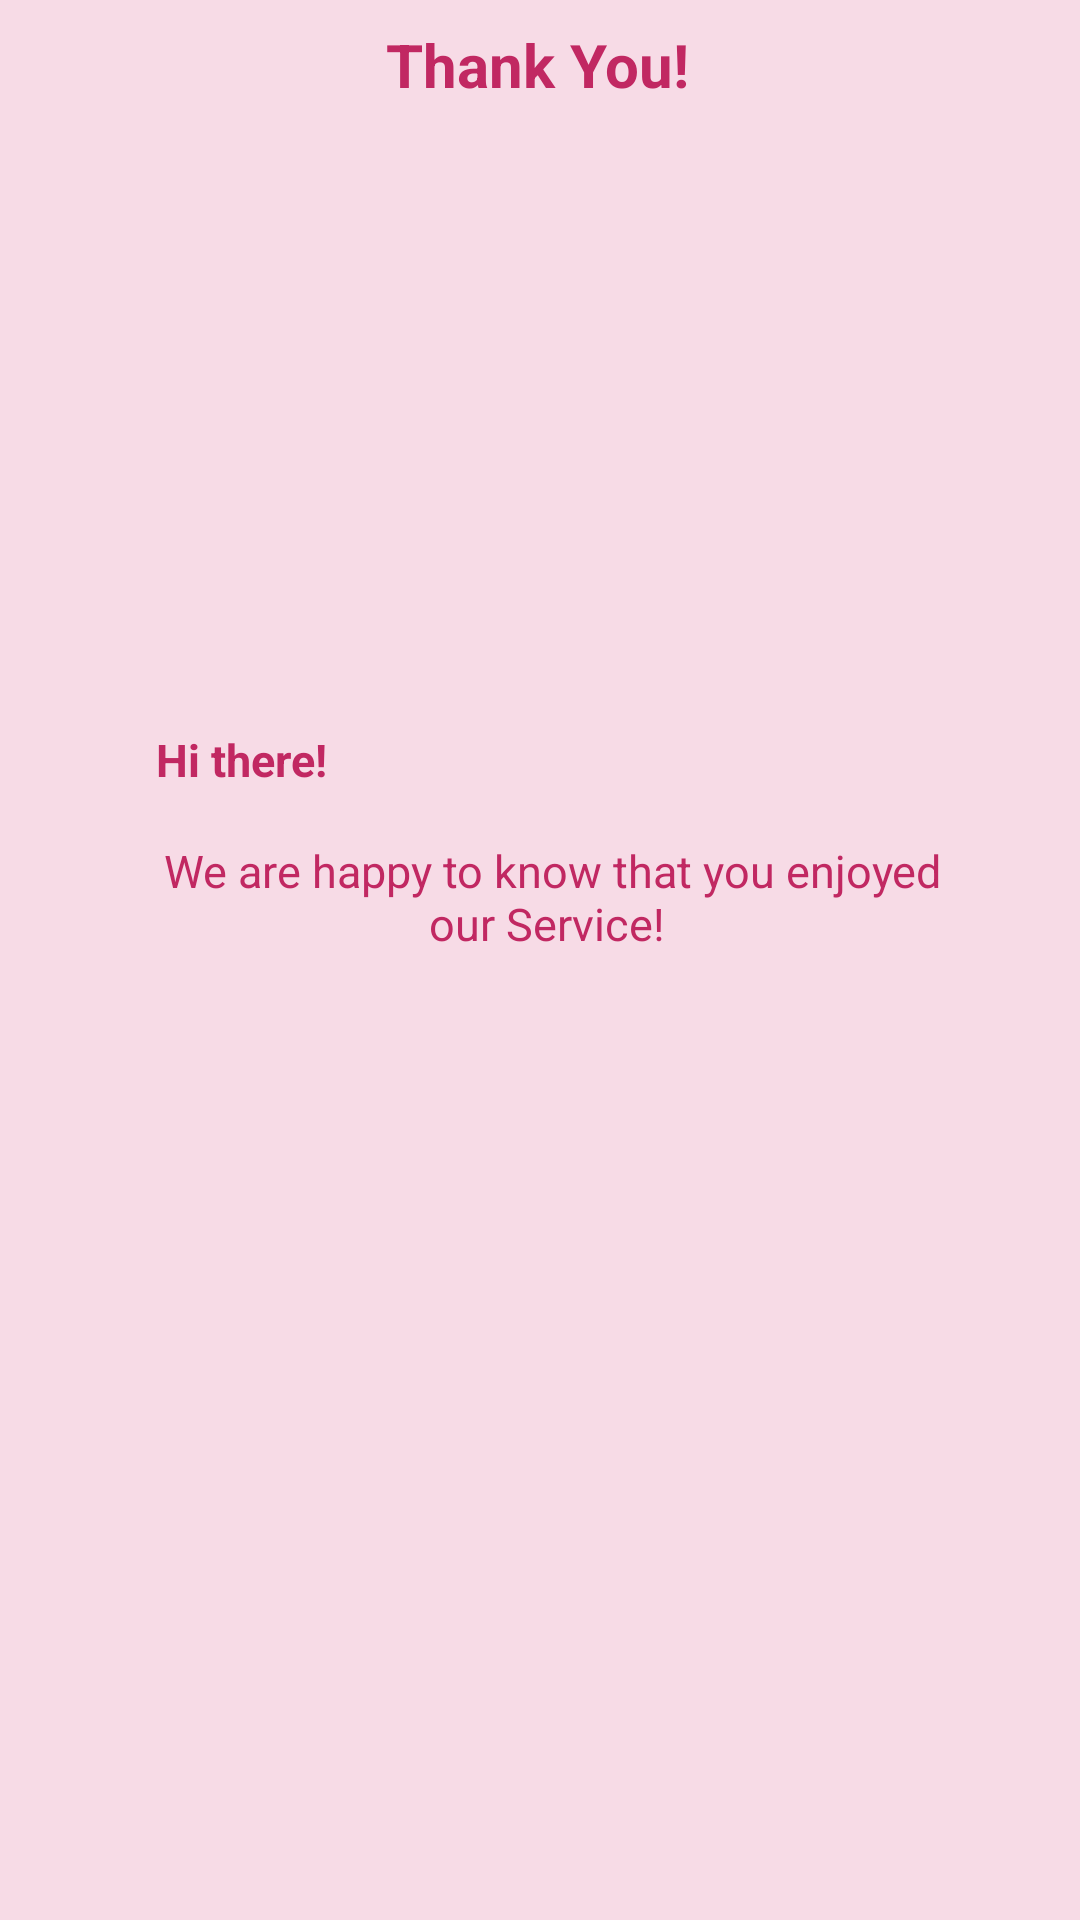

Layout XML and referenced resources for this Android screen:
<!-- AndroidManifest.xml: application theme Theme.CandyPop -->
<!-- res/layout/true_dialog.xml -->
<?xml version="1.0" encoding="utf-8"?>
<androidx.constraintlayout.widget.ConstraintLayout xmlns:android="http://schemas.android.com/apk/res/android"
    xmlns:app="http://schemas.android.com/apk/res-auto"
    xmlns:tools="http://schemas.android.com/tools"
    android:layout_width="wrap_content"
    android:layout_height="wrap_content"
    android:layout_gravity="center"
    android:background="@color/purple_200">

    <TextView
        android:id="@+id/txt_title"
        android:layout_width="wrap_content"
        android:layout_height="wrap_content"
        android:layout_marginTop="8dp"
        android:text="Thank You!"
        android:textColor="@color/purple_700"
        android:textSize="20dp"
        android:textStyle="bold"
        app:layout_constraintEnd_toEndOf="parent"
        app:layout_constraintHorizontal_bias="0.497"
        app:layout_constraintStart_toStartOf="parent"
        app:layout_constraintTop_toTopOf="parent" />

    <ImageView
        android:id="@+id/img_info_welcome"
        android:layout_width="243dp"
        android:layout_height="172dp"
        android:layout_marginTop="20dp"
        android:src="@drawable/happy"
        app:layout_constraintEnd_toEndOf="parent"
        app:layout_constraintHorizontal_bias="0.515"
        app:layout_constraintStart_toStartOf="parent"
        app:layout_constraintTop_toBottomOf="@+id/txt_title" />

    <TextView
        android:id="@+id/txt_info_1"
        android:layout_width="275dp"
        android:layout_height="29dp"
        android:layout_marginLeft="3dp"
        android:layout_marginTop="16dp"
        android:layout_marginRight="3dp"
        android:text="Hi there!"
        android:textColor="@color/purple_700"
        android:textSize="15dp"
        android:paddingStart="10dp"
        android:textStyle="bold"
        app:layout_constraintEnd_toEndOf="parent"
        app:layout_constraintHorizontal_bias="0.492"
        app:layout_constraintStart_toStartOf="parent"
        app:layout_constraintTop_toBottomOf="@+id/img_info_welcome" />

    <TextView
        android:id="@+id/txt_info_2"
        android:layout_width="273dp"
        android:layout_height="49dp"
        android:layout_marginTop="8dp"
        android:text="We are happy to know that you enjoyed our Service! "
        android:textAlignment="center"
        android:textColor="@color/purple_700"
        android:textSize="15dp"
        app:layout_constraintEnd_toEndOf="parent"
        app:layout_constraintHorizontal_bias="0.549"
        app:layout_constraintStart_toStartOf="parent"
        app:layout_constraintTop_toBottomOf="@+id/txt_info_1" />

</androidx.constraintlayout.widget.ConstraintLayout>
<!-- resources referenced by this layout -->
<resources>
  <color name="purple_200">#F7DBE6</color>
  <color name="purple_700">#C12862</color>
  <style name="Theme.CandyPop" parent="Theme.MaterialComponents.DayNight.DarkActionBar">
          
          <item name="colorPrimary">@color/purple_500</item>
          <item name="colorPrimaryVariant">@color/purple_700</item>
          <item name="colorOnPrimary">@color/white</item>
          
          <item name="colorSecondary">@color/teal_200</item>
          <item name="colorSecondaryVariant">@color/teal_700</item>
          <item name="colorOnSecondary">@color/white</item>
          
          <item name="android:statusBarColor" tools:targetApi="l">?attr/colorPrimaryVariant</item>
          
      </style>
  <color name="purple_500">#F26CA0</color>
  <color name="white">#FFFFFFFF</color>
  <color name="teal_200">#D46FE7</color>
  <color name="teal_700">#B50E72</color>
</resources>
